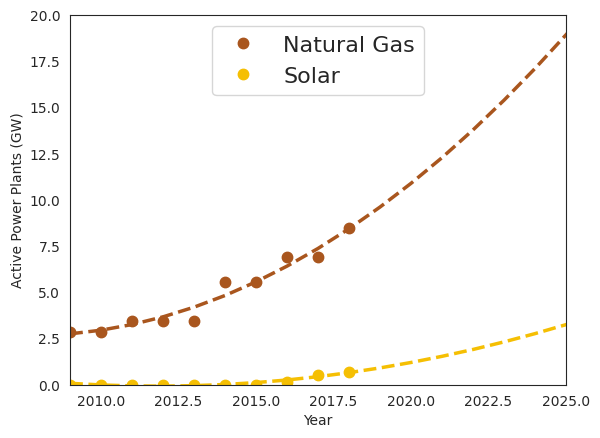

This chart was generated by the following Python code:
import matplotlib.pyplot as plt
import seaborn as sns
import pandas as pd
import numpy as np

##======================
## Version 1 - Consumption by Fuel Source
##======================
## Input Data
## Source: https://www.eia.gov/electricity/data.php#gencapacity
#yr = [2010, 2011, 2012, 2013, 2014, 2015, 2016, 2017]
#solar =[0,0,0,0,0,0,20908,313221] # MWh
#NG = [16999125,18332373,25037749,22651167,20881566,33284216,40904843,44507088] # MWh
#total = [72966456,66670859,70739235,76896565,77137438,84411592,92554876,90417351] # MWh
#
#
## Move to DataFrame
#df = pd.DataFrame(columns = ['yr','solar','NG','total','pct_solar','pct_NG'])
#df.yr = yr
#df.solar = solar
#df.NG = NG
#df.total = total
#df.pct_solar = df.solar / df.total * 100.0
#df.pct_NG = df.NG / df.total * 100.0
#
#plt.figure(1)
#plt.plot(df.yr, df.solar, label = 'Solar')
#plt.plot(df.yr, df.NG, label = 'Natural Gas')
#plt.plot(df.yr, df.total, label = 'Total')
#plt.xlabel('Year')
#plt.ylabel('VA Electricity Consumption by Source (MWh)')
#
#plt.figure(2)
#plt.plot(df.yr, df.pct_solar, label = 'Solar')
#plt.plot(df.yr, df.pct_NG, label = 'Natural Gas')
#plt.xlabel('Year')
#plt.ylabel('VA Electricity Consumption by Source (%)')
#
#
##======================
## Version 2 - Cumulative Installs
##======================
#
#yr = [2010,2011,2012,2013,2014,2015,2016,2017,2018]
#yr_proj = [2018,2019,2020,2021,2022,2023,2024,2025]
#solar_act = [0,0,0,0,0,0,136,520,694]
#ng_act = [2867.4,3457.4,3457.4,3457.4,5538.4,5538.4,6896.4,6896.4,8484.4]
#solar_proj1 = []
#solar_proj2 = []
#ng_proj1 = []
#ng_proj2 = []
#solar_mult = [1.1,1.4]
#ng_mult = [1.05,1.1]
#
#solar_proj1.append(solar_act[-1])
#solar_proj2.append(solar_act[-1])
#ng_proj1.append(ng_act[-1])
#ng_proj2.append(ng_act[-1])
#
#for y in yr_proj[1:]:
#    solar_proj1.append(solar_proj1[-1]*solar_mult[0])
#    solar_proj2.append(solar_proj2[-1] * solar_mult[1])
#    ng_proj1.append(ng_proj1[-1]*ng_mult[0])
#    ng_proj2.append(ng_proj2[-1] * ng_mult[1])
#
#plt.figure(3)
#convert = 1/1000.
#ng_act = np.array(ng_act)*convert
#solar_act = np.array(solar_act)*convert
#ng_proj1 = np.array(ng_proj1)*convert
#ng_proj2 = np.array(ng_proj2)*convert
#solar_proj1 = np.array(solar_proj1)*convert
#solar_proj2 = np.array(solar_proj2)*convert
#
#plt.plot(yr, ng_act, label = 'Natural Gas',color='brown',linestyle='-')
#plt.plot(yr, solar_act, label = 'Solar',color='orange',linestyle='-')
## plt.plot(yr_proj, ng_proj, label = 'Natural Gas - Projected',color='brown',linestyle='--')
## plt.plot(yr_proj, solar_proj, label = 'Solar - Projected',color='orange',linestyle='--')
#
#plt.fill_between(yr_proj,ng_proj1,ng_proj2, label = 'Natural Gas - Projected',color='brown',alpha=0.5,hatch='x')
#plt.fill_between(yr_proj,solar_proj1,solar_proj2, label = 'Solar - Projected',color='orange',alpha=0.5,hatch='x')
#plt.legend (loc='upper left')
#plt.xlabel('Year')
#plt.ylabel('Active Power Plants (GW)')
#plt.savefig('Fig1_Projections_v2.png',dpi=1000)
#

#======================
# Version 3 - Cumulative Installs
#======================
sns.set_style('white')
pal = sns.color_palette('colorblind')
yr = [2009,2010,2011,2012,2013,2014,2015,2016,2017,2018]
solar_act = [0,0,0,0,0,0,0,136,520,694]
ng_act = [2867.4,2867.4,3457.4,3457.4,3457.4,5538.4,5538.4,6896.4,6896.4,8484.4]

ind = 0

yr_proj = np.arange(2009,2030,1)
solar_coeff = np.polyfit(yr[ind:],solar_act[ind:],2)
ng_coeff = np.polyfit(yr,ng_act,2)


solar_proj = []
ng_proj = []

for y in yr_proj:
    solar_proj.append(solar_coeff[0]*y**2+solar_coeff[1]*y+solar_coeff[2])
    ng_proj.append(ng_coeff[0]*y**2+ng_coeff[1]*y+ng_coeff[2])

plt.figure(4)
convert = 1/1000.
ng_act = np.array(ng_act)*convert
solar_act = np.array(solar_act)*convert
ng_proj = np.array(ng_proj)*convert
solar_proj = np.array(solar_proj)*convert


colors = [sns.xkcd_rgb["sienna"],sns.xkcd_rgb["golden"]]

plt.plot(yr, ng_act, label = 'Natural Gas',color=colors[0],marker='.',linestyle='None',markersize=15)
plt.plot(yr, solar_act, label = 'Solar',color=colors[1],marker='.',linestyle='None',markersize=15)
plt.plot(yr_proj, ng_proj,color=colors[0],linestyle='--',linewidth=2.5)
plt.plot(yr_proj[ind:], solar_proj[ind:], color=colors[1],linestyle='--',linewidth=2.5)

plt.xlim(left=2009,right=2025)
plt.ylim(bottom=0,top=20)

plt.rcParams.update({'font.size': 16})

plt.legend (loc='upper center')
plt.xlabel('Year')
plt.ylabel('Active Power Plants (GW)')
plt.savefig('Fig1_Projections.png',dpi=1000)
plt.close()
